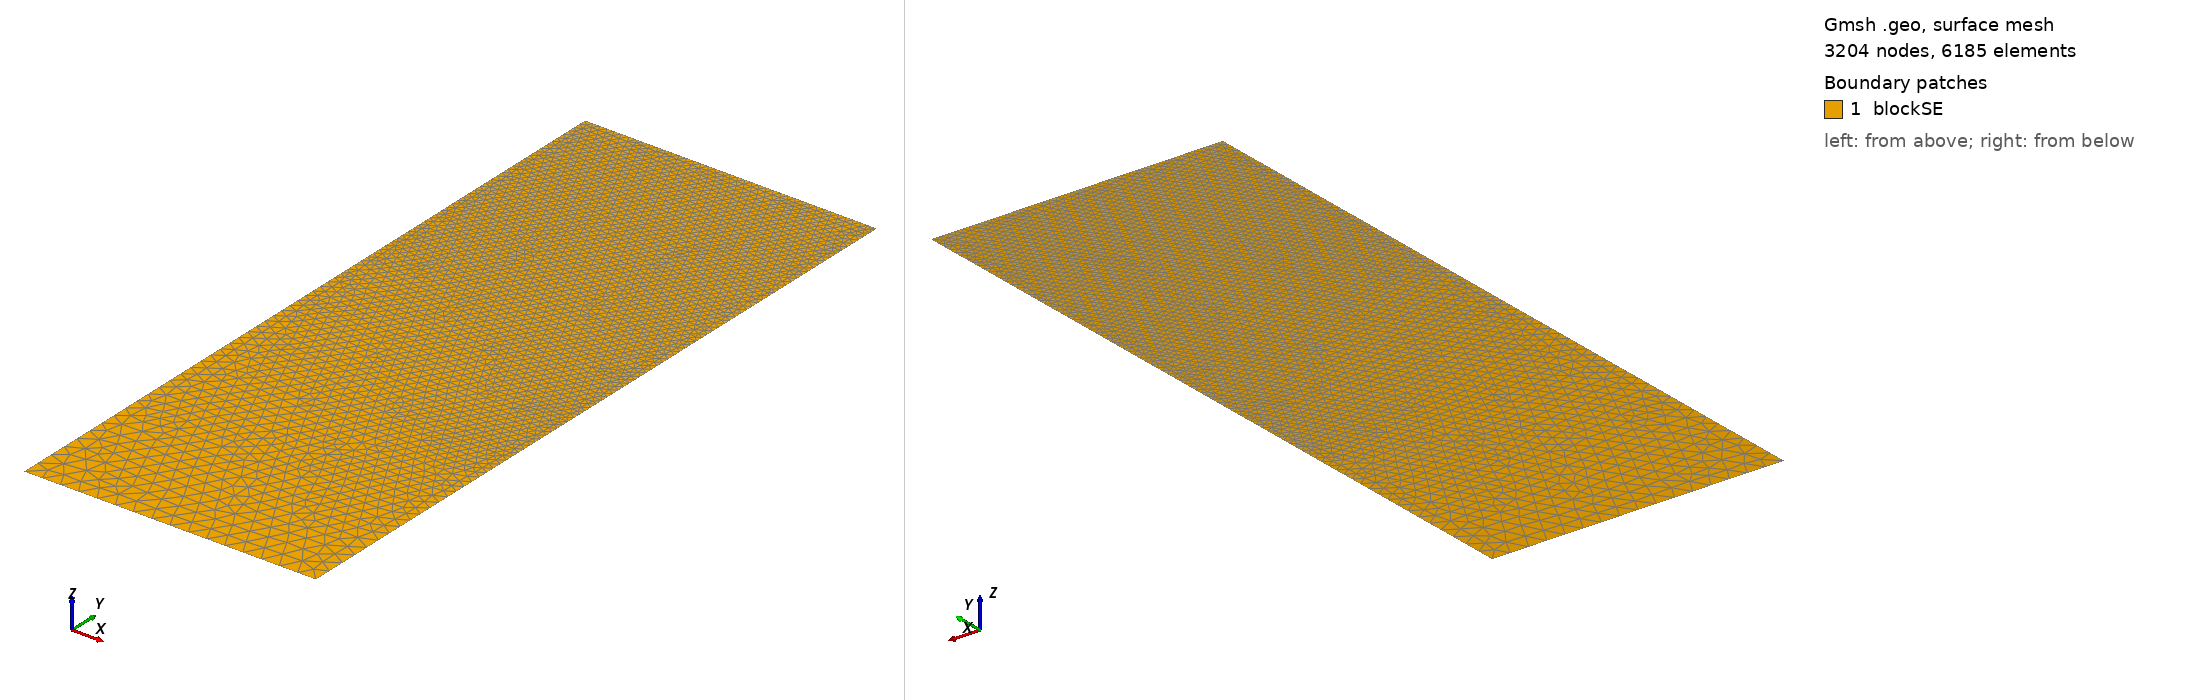

Gmsh geometry script, surface-meshed: 3204 nodes, 6185 surface elements. Boundary patches (legend numbers): 1 blockSE. Left view from above one corner, right view from below the opposite corner. Legend entries are the model's physical surfaces. The drawing asked Gmsh for element sizes between 1% and 20% of the model's largest extent; the script's own settings can give other sizes.

=== t77.geo (drawn) ===
/// Build a 2D model with micro-electrode

//SetFactory("OpenCASCADE");

// Parameters
hSE  = 20.0;  // thickness of the SE, in unit um
wSE  = 8.0;  // width of the SE, in unit um
hLi  = 8.8277;    // initial height of the Li in the pore, in unit um
rp   = 0.05;  // the round radius at corner point, in unit um
mSE  = 0.5;  // mesh characteristic length for SE out boundaries
mAnd = 0.05;  // mesh characteristic length for micro-probe

//**** Create points **/
// Create points for the boundary
Point(1) = {0, 0, 0, mSE};            Point(2) = {wSE, 0, 0, mSE};
Point(3) = {wSE, hSE-hLi, 0, mAnd};   Point(4) = {wSE, hSE-rp, 0, mAnd}; 
Point(5) = {wSE-rp, hSE-rp, 0, mAnd}; Point(6) = {wSE-rp, hSE, 0, mAnd}; 
Point(7) = {0, hSE, 0, mAnd};

//***** Create lines **/
// Creat lines for the boundary
Line(1)   = {1, 2};     Line(2)   = {2, 3};
Line(3)   = {3, 4};     Circle(4) = {4, 5, 6};  
Line(5)   = {6, 7};     Line(6)   = {7, 1};

//*** Create loops from lines **/
Curve Loop(6) = {1, 2, 3, 4, 5, 6};   // Outer boundary

//*** Create blocks from lines **/
Plane Surface(1) = {6}; // creat block SE

//*** Physical names **/
Physical Curve("SE_btm")     = {1};
Physical Curve("SE_right")   = {2};
//Physical Curve("SE_top")     = {3};
Physical Curve("SE_left")    = {6};
Physical Curve("And_btm")    = {3, 4, 5};
Physical Surface("blockSE")  = {1};
